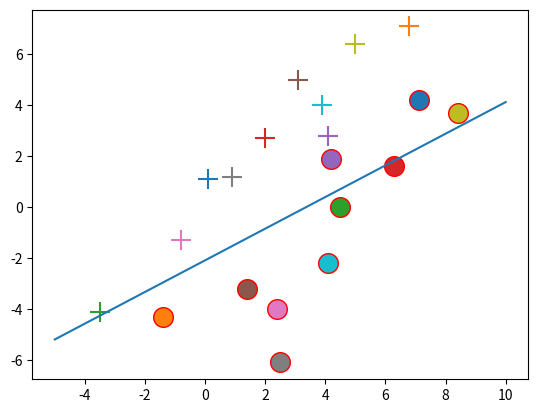

This figure's Python source:
import numpy as np
import numpy.linalg as lin
import matplotlib.pyplot as plt
from sympy import *

y = np.array([[1.0,1.0,1.0,1.0,1.0,1.0,1.0,1.0,1.0,1.0,1.0,1.0,1.0,1.0,1.0,1.0,1.0,1.0,1.0,1.0]
                 ,[0.1,6.8,-3.5,2.0,4.1,3.1,-0.8,0.9,5.0,3.9,7.1,-1.4,4.5,6.3,4.2,1.4,2.4,2.5,8.4,4.1]
                 ,[1.1,7.1,-4.1,2.7,2.8,5.0,-1.3,1.2,6.4,4.0,4.2,-4.3,0.0,1.6,1.9,-3.2,-4.0,-6.1,3.7,-2.2]])

x1= Symbol('x1')
x2= Symbol('x2')
X = np.array([[1.0],[x1],[x2]])
a= np.array([[0.7],[0.8],[0.7]]) #0.02 0.2 0.2
learning_rate = 0.2#0.02
eta = np.array([[0.002],[0.002],[0.002]])
i = 0
sum = np.array([[0],[0],[0]])
Yk = []

# while i != 20:
#
#         if np.dot(a.transpose(),y[:,i])[0] < 0:  #aTy < 0
#            Yk.append(y[:,i])
#         # print(Yk)
#         i = i + 1
# i = 0
count = 0
while  True:

    k = 0
    Yk = []
    sum = np.array([[0],[0],[0]])
    while k != 20:
        if np.dot(a.transpose(),y[:,k]) <= 0:  #aTy < 0
            Yk.append(y[:,k])
        k = k + 1

    for i in np.arange(Yk.__len__()):
        sum = sum + Yk[i].reshape(3,1)
    leaning_rate = learning_rate -0.0001
    a = a + learning_rate * sum

    count = count + 1
    print(count)
    if (learning_rate * sum)[0] < eta[0] and (learning_rate * sum)[1] < eta[1] and (learning_rate * sum)[2] < eta[2]:
        break;

graph = np.dot(a.transpose(),X)
print(solve(graph[0]))
y1 = [0.621739130434783*x2 - 2.08695652173913 for x2 in np.linspace(-5,10,10)]
plt.plot(np.linspace(-5,10,10),y1)

for i in np.arange(20):
    if i <10:
        plt.scatter(y[1,i],y[2,i],marker="+",edgecolors='red',s=200)
    else :
        plt.scatter(y[1,i],y[2,i],marker="o",edgecolors='red',s=200)
plt.show()
